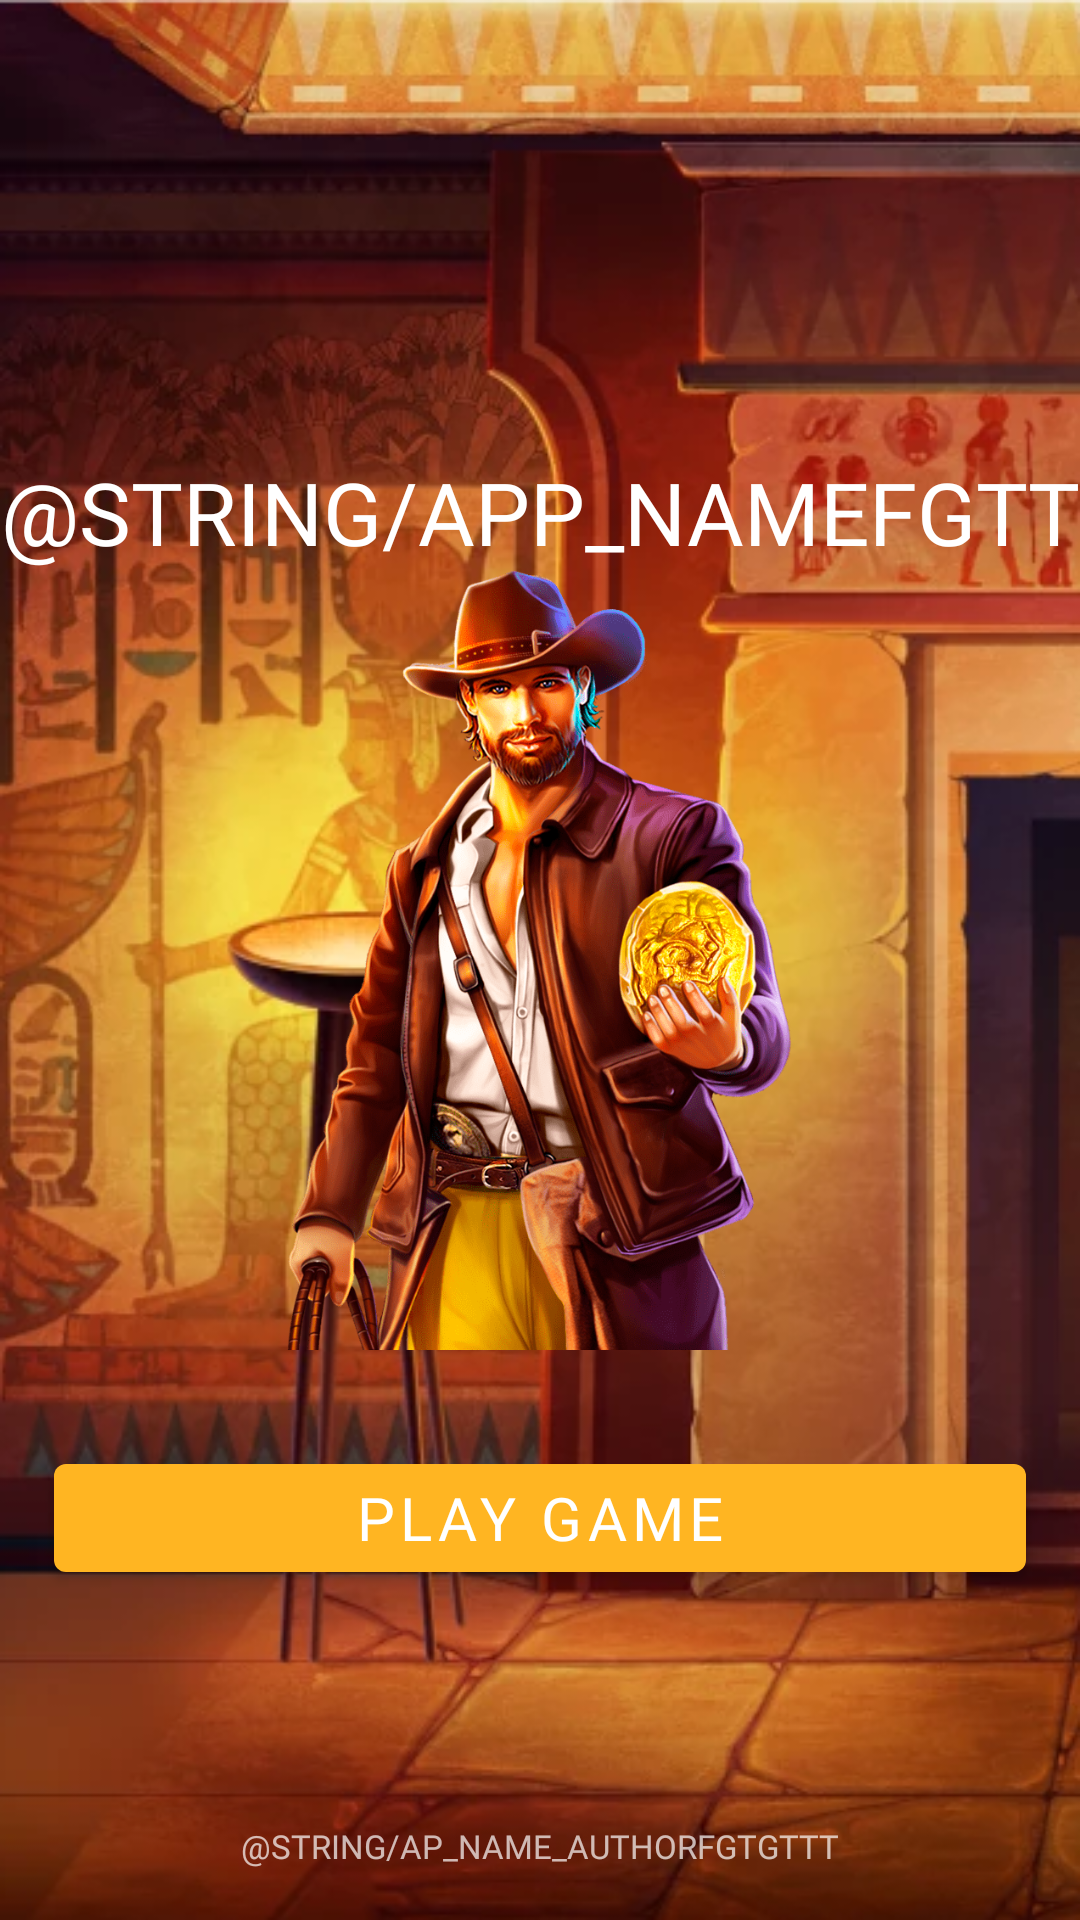

Reconstruct the res/layout file that produces this screen, plus the resources it refers to.
<!-- AndroidManifest.xml: application theme Theme.VelourPanther -->
<!-- res/layout/fragment_viiilcomeee.xml -->
<?xml version="1.0" encoding="utf-8"?>
<androidx.constraintlayout.widget.ConstraintLayout xmlns:android="http://schemas.android.com/apk/res/android"
    xmlns:tools="http://schemas.android.com/tools"
    android:layout_width="match_parent"
    android:layout_height="match_parent"
    android:background="@drawable/baaackkkk1"
    xmlns:app="http://schemas.android.com/apk/res-auto"
    tools:context=".ViiilcomeeeFragment">

    <androidx.constraintlayout.widget.Guideline
        android:id="@+id/guideline_hor_95"
        android:layout_width="wrap_content"
        android:layout_height="wrap_content"
        android:orientation="horizontal"
        app:layout_constraintGuide_percent="0.95" />

    <androidx.constraintlayout.widget.Guideline
        android:id="@+id/guideline_hor_50"
        android:layout_width="wrap_content"
        android:layout_height="wrap_content"
        android:orientation="horizontal"
        app:layout_constraintGuide_percent="0.50" />

    <androidx.constraintlayout.widget.Guideline
        android:id="@+id/guideline_vert_05"
        android:layout_width="wrap_content"
        android:layout_height="wrap_content"
        android:orientation="vertical"
        app:layout_constraintGuide_percent="0.05" />

    <androidx.constraintlayout.widget.Guideline
        android:id="@+id/guideline_vert_95"
        android:layout_width="wrap_content"
        android:layout_height="wrap_content"
        android:orientation="vertical"
        app:layout_constraintGuide_percent="0.95" />


    <androidx.constraintlayout.widget.Guideline
        android:id="@+id/guideline_hor_05"
        android:layout_width="wrap_content"
        android:layout_height="wrap_content"
        android:orientation="horizontal"
        app:layout_constraintGuide_percent="0.05" />


    <ImageView
        android:id="@+id/img_titple_game"
        android:layout_width="260dp"
        android:layout_height="260dp"
        android:scaleType="centerInside"
        android:src="@drawable/fgttgtt"
        app:layout_constraintBottom_toBottomOf="@id/guideline_hor_95"
        app:layout_constraintDimensionRatio="1,1"
        app:layout_constraintEnd_toEndOf="@id/guideline_vert_95"
        app:layout_constraintStart_toStartOf="@id/guideline_vert_05"
        app:layout_constraintTop_toTopOf="@id/guideline_hor_05" />

    <androidx.appcompat.widget.AppCompatTextView
        android:id="@+id/tv_fortune_machine"
        android:layout_width="wrap_content"
        android:layout_height="wrap_content"
        android:textSize="29sp"
        android:fontFamily="@font/montserrat_black"
        android:gravity="center"
        android:lines="1"
        android:text="@string/app_namefgtt"
        android:textAllCaps="true"
        android:textColor="@color/white"
        app:layout_constraintEnd_toEndOf="@id/guideline_vert_95"
        app:layout_constraintStart_toStartOf="@id/guideline_vert_05"
        app:layout_constraintBottom_toTopOf="@id/img_titple_game" />


    <com.google.android.material.button.MaterialButton
        android:id="@+id/btn_play_game"
        android:layout_width="0dp"
        android:layout_height="wrap_content"
        android:fontFamily="@font/montserrat_black"
        android:text="play game"
        android:layout_marginTop="32dp"
        android:textSize="20sp"
        app:layout_constraintEnd_toEndOf="@id/guideline_vert_95"
        app:layout_constraintStart_toStartOf="@id/guideline_vert_05"
        app:layout_constraintTop_toBottomOf="@id/img_titple_game"
        app:layout_constraintVertical_chainStyle="packed" />




    <TextView
        android:id="@+id/tv_dovn_text_raitlist_fragment"
        android:layout_width="wrap_content"
        android:layout_height="wrap_content"
        android:alpha="0.7"
        android:fontFamily="@font/montserrat_black"
        android:text="@string/ap_name_authorfgtgttt"
        android:textAllCaps="true"
        android:textColor="@color/white"
        android:textSize="11sp"
        app:layout_constraintEnd_toEndOf="parent"
        app:layout_constraintStart_toStartOf="parent"
        app:layout_constraintTop_toBottomOf="@id/guideline_hor_95" />




</androidx.constraintlayout.widget.ConstraintLayout>
<!-- resources referenced by this layout -->
<resources>
  <color name="white">#FFFFFFFF</color>
  <!-- drawable baaackkkk1: png bitmap (drawable, 398842 bytes) -->
  <!-- drawable fgttgtt: png bitmap (drawable, 482328 bytes) -->
  <style name="Theme.VelourPanther" parent="Theme.MaterialComponents.DayNight.NoActionBar">
          
          <item name="colorPrimary">@color/purple_500</item>
          <item name="colorPrimaryVariant">@color/purple_700</item>
          <item name="colorOnPrimary">@color/white</item>
          
          <item name="colorSecondary">@color/teal_200</item>
          <item name="colorSecondaryVariant">@color/teal_700</item>
          <item name="colorOnSecondary">@color/black</item>
          
          <item name="android:statusBarColor">?attr/colorPrimaryVariant</item>
          
      </style>
  <color name="purple_500">#FFB522</color>
  <color name="purple_700">#FF3700B3</color>
  <color name="teal_200">#FF03DAC5</color>
  <color name="teal_700">#FF018786</color>
  <color name="black">#FF000000</color>
</resources>
